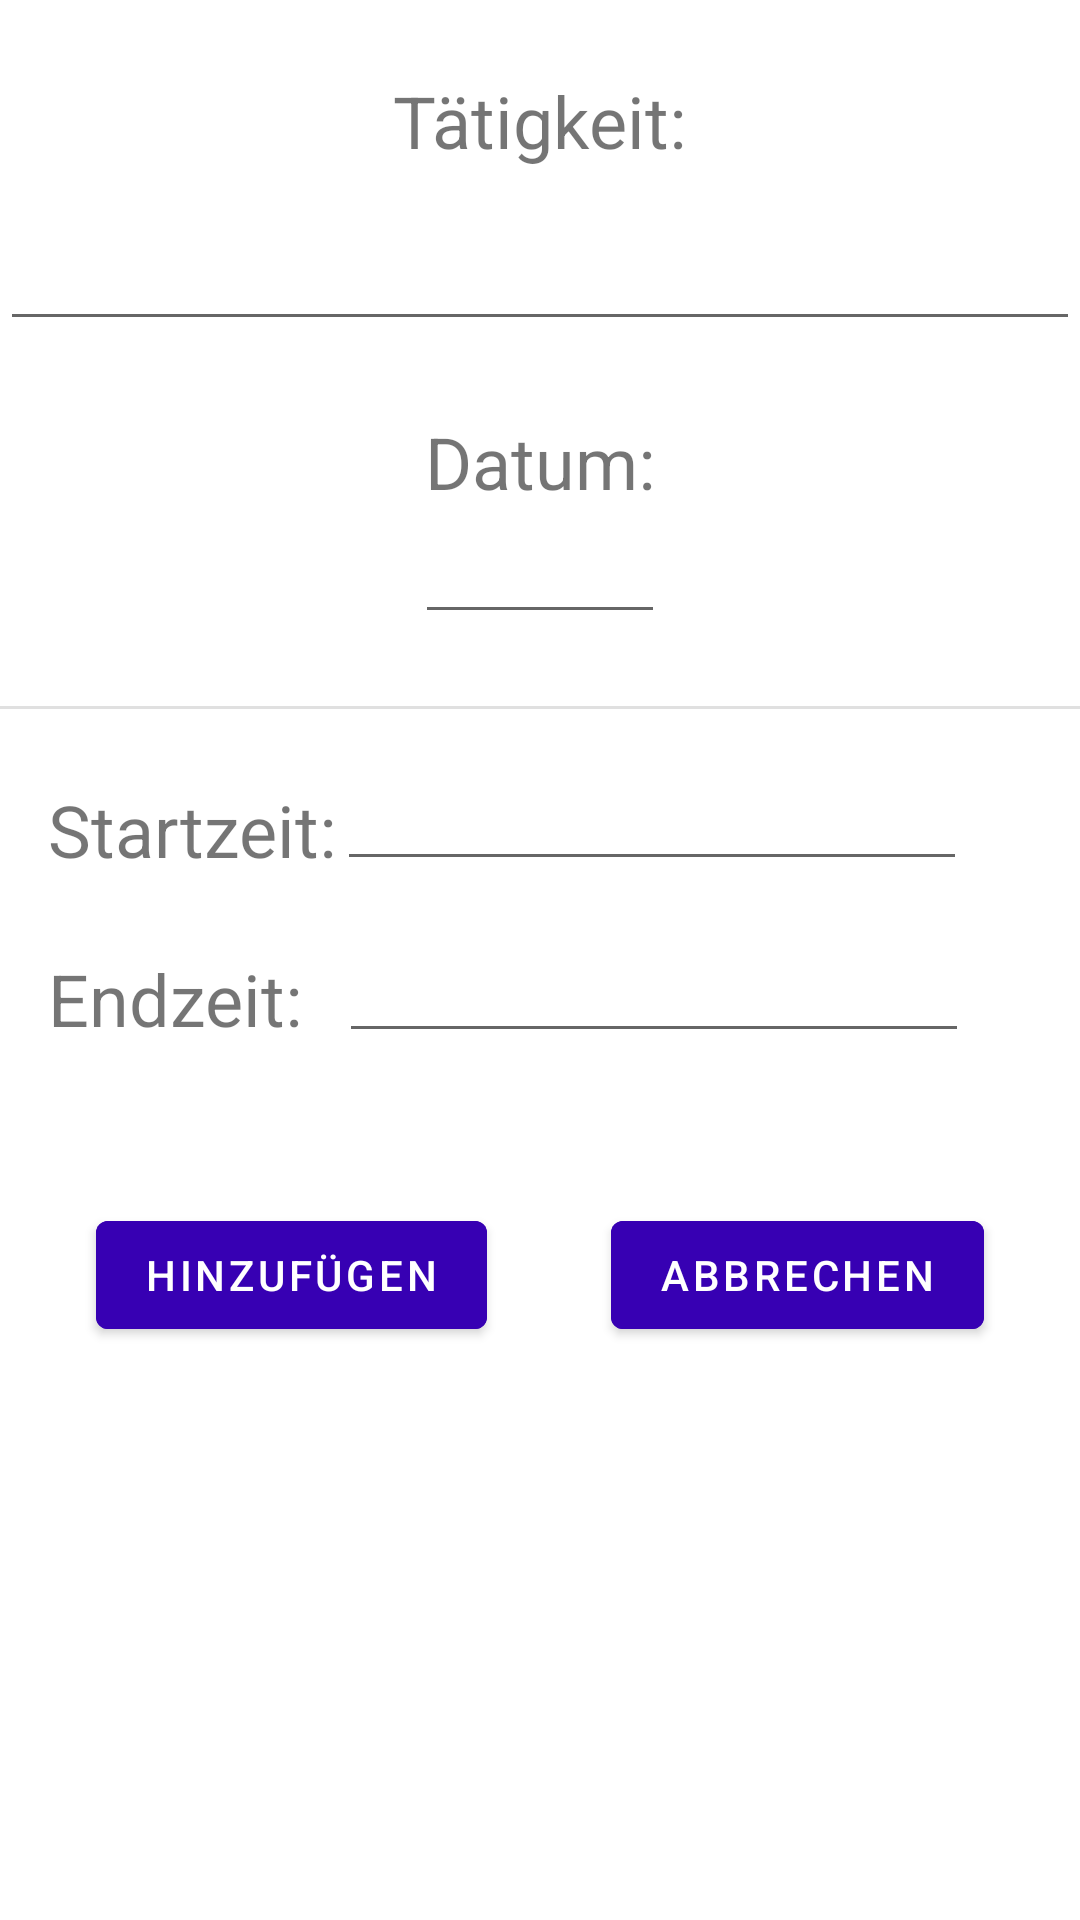

This screen was rendered from an Android layout file. Write that file and the resources it references.
<!-- AndroidManifest.xml: application theme Theme.RecordBook -->
<!-- res/layout/fragment_second.xml -->
<?xml version="1.0" encoding="utf-8"?>
<androidx.constraintlayout.widget.ConstraintLayout xmlns:android="http://schemas.android.com/apk/res/android"
    xmlns:app="http://schemas.android.com/apk/res-auto"
    xmlns:tools="http://schemas.android.com/tools"
    android:layout_width="match_parent"
    android:layout_height="match_parent"
    tools:context=".SecondFragment">

    <TextView
        android:id="@+id/second_heading"
        android:layout_width="wrap_content"
        android:layout_height="wrap_content"
        android:layout_marginTop="24dp"
        android:text="@string/second_heading"
        android:textSize="24sp"
        app:layout_constraintEnd_toEndOf="parent"
        app:layout_constraintStart_toStartOf="parent"
        app:layout_constraintTop_toTopOf="parent" />

    <EditText
        android:id="@+id/editTextAction"
        android:layout_width="0dp"
        android:layout_height="wrap_content"
        android:layout_marginTop="16dp"
        android:ems="10"
        android:inputType="textPersonName"
        app:layout_constraintEnd_toEndOf="parent"
        app:layout_constraintStart_toStartOf="parent"
        app:layout_constraintTop_toBottomOf="@+id/second_heading" />

    <TextView
        android:id="@+id/textView2"
        android:layout_width="wrap_content"
        android:layout_height="wrap_content"
        android:layout_marginTop="24dp"
        android:text="Datum:"
        android:textSize="24sp"
        app:layout_constraintEnd_toEndOf="parent"
        app:layout_constraintStart_toStartOf="parent"
        app:layout_constraintTop_toBottomOf="@+id/editTextAction" />

    <TextView
        android:id="@+id/textView3"
        android:layout_width="wrap_content"
        android:layout_height="wrap_content"
        android:layout_marginStart="16dp"
        android:layout_marginTop="24dp"
        android:text="Startzeit:"
        android:textSize="24sp"
        app:layout_constraintStart_toStartOf="parent"
        app:layout_constraintTop_toBottomOf="@+id/divider" />

    <View
        android:id="@+id/divider"
        android:layout_width="409dp"
        android:layout_height="1dp"
        android:layout_marginTop="24dp"
        android:background="?android:attr/listDivider"
        app:layout_constraintTop_toBottomOf="@+id/editTextDate"
        tools:layout_editor_absoluteX="2dp" />

    <EditText
        android:id="@+id/editTextStartTime"
        android:layout_width="wrap_content"
        android:layout_height="wrap_content"
        android:layout_marginTop="16dp"
        android:ems="10"
        android:inputType="time"
        android:focusable="false"
        app:layout_constraintStart_toEndOf="@+id/textView3"
        app:layout_constraintTop_toBottomOf="@+id/divider" />

    <TextView
        android:id="@+id/textView4"
        android:layout_width="wrap_content"
        android:layout_height="wrap_content"
        android:layout_marginStart="16dp"
        android:layout_marginTop="24dp"
        android:text="Endzeit:  "
        android:textSize="24sp"
        app:layout_constraintStart_toStartOf="parent"
        app:layout_constraintTop_toBottomOf="@+id/textView3" />

    <EditText
        android:id="@+id/editTextEndTime"
        android:layout_width="wrap_content"
        android:layout_height="wrap_content"
        android:layout_marginTop="16dp"
        android:ems="10"
        android:inputType="time"
        android:focusable="false"
        app:layout_constraintStart_toEndOf="@+id/textView4"
        app:layout_constraintTop_toBottomOf="@+id/editTextStartTime" />

    <EditText
        android:id="@+id/editTextDate"
        android:layout_width="250px"
        android:layout_height="wrap_content"
        android:ems="10"
        android:focusable="false"
        android:inputType="textPersonName"
        app:layout_constraintEnd_toEndOf="parent"
        app:layout_constraintStart_toStartOf="parent"
        app:layout_constraintTop_toBottomOf="@+id/textView2" />

    <Button
        android:id="@+id/buttonAccept"
        android:layout_width="wrap_content"
        android:layout_height="wrap_content"
        android:layout_marginStart="32dp"
        android:layout_marginTop="50dp"
        android:text="Hinzufügen"
        android:textColor="@color/white"
        android:backgroundTint="@color/colorPrimaryDark"
        app:layout_constraintStart_toStartOf="parent"
        app:layout_constraintTop_toBottomOf="@+id/editTextEndTime" />

    <Button
        android:id="@+id/buttonDiscard"
        android:layout_width="wrap_content"
        android:layout_height="wrap_content"
        android:layout_marginTop="50dp"
        android:layout_marginEnd="32dp"
        android:text="Abbrechen"
        android:textColor="@color/white"
        android:backgroundTint="@color/colorPrimaryDark"
        app:layout_constraintEnd_toEndOf="parent"
        app:layout_constraintTop_toBottomOf="@+id/editTextEndTime" />

</androidx.constraintlayout.widget.ConstraintLayout>
<!-- resources referenced by this layout -->
<resources>
  <color name="colorPrimaryDark">#3700B3</color>
  <color name="white">#FFFFFFFF</color>
  <string name="second_heading">Tätigkeit:</string>
  <style name="Theme.RecordBook" parent="Theme.MaterialComponents.DayNight.DarkActionBar">
          
          <item name="colorPrimary">@color/purple_500</item>
          <item name="colorPrimaryVariant">@color/purple_700</item>
          <item name="colorOnPrimary">@color/white</item>
          
          <item name="colorSecondary">@color/teal_200</item>
          <item name="colorSecondaryVariant">@color/teal_700</item>
          <item name="colorOnSecondary">@color/black</item>
          
          <item name="android:statusBarColor" tools:targetApi="l">?attr/colorPrimaryVariant</item>
          
      </style>
  <color name="purple_500">#FF6200EE</color>
  <color name="purple_700">#FF3700B3</color>
  <color name="teal_200">#FF03DAC5</color>
  <color name="teal_700">#FF018786</color>
  <color name="black">#FF000000</color>
</resources>
